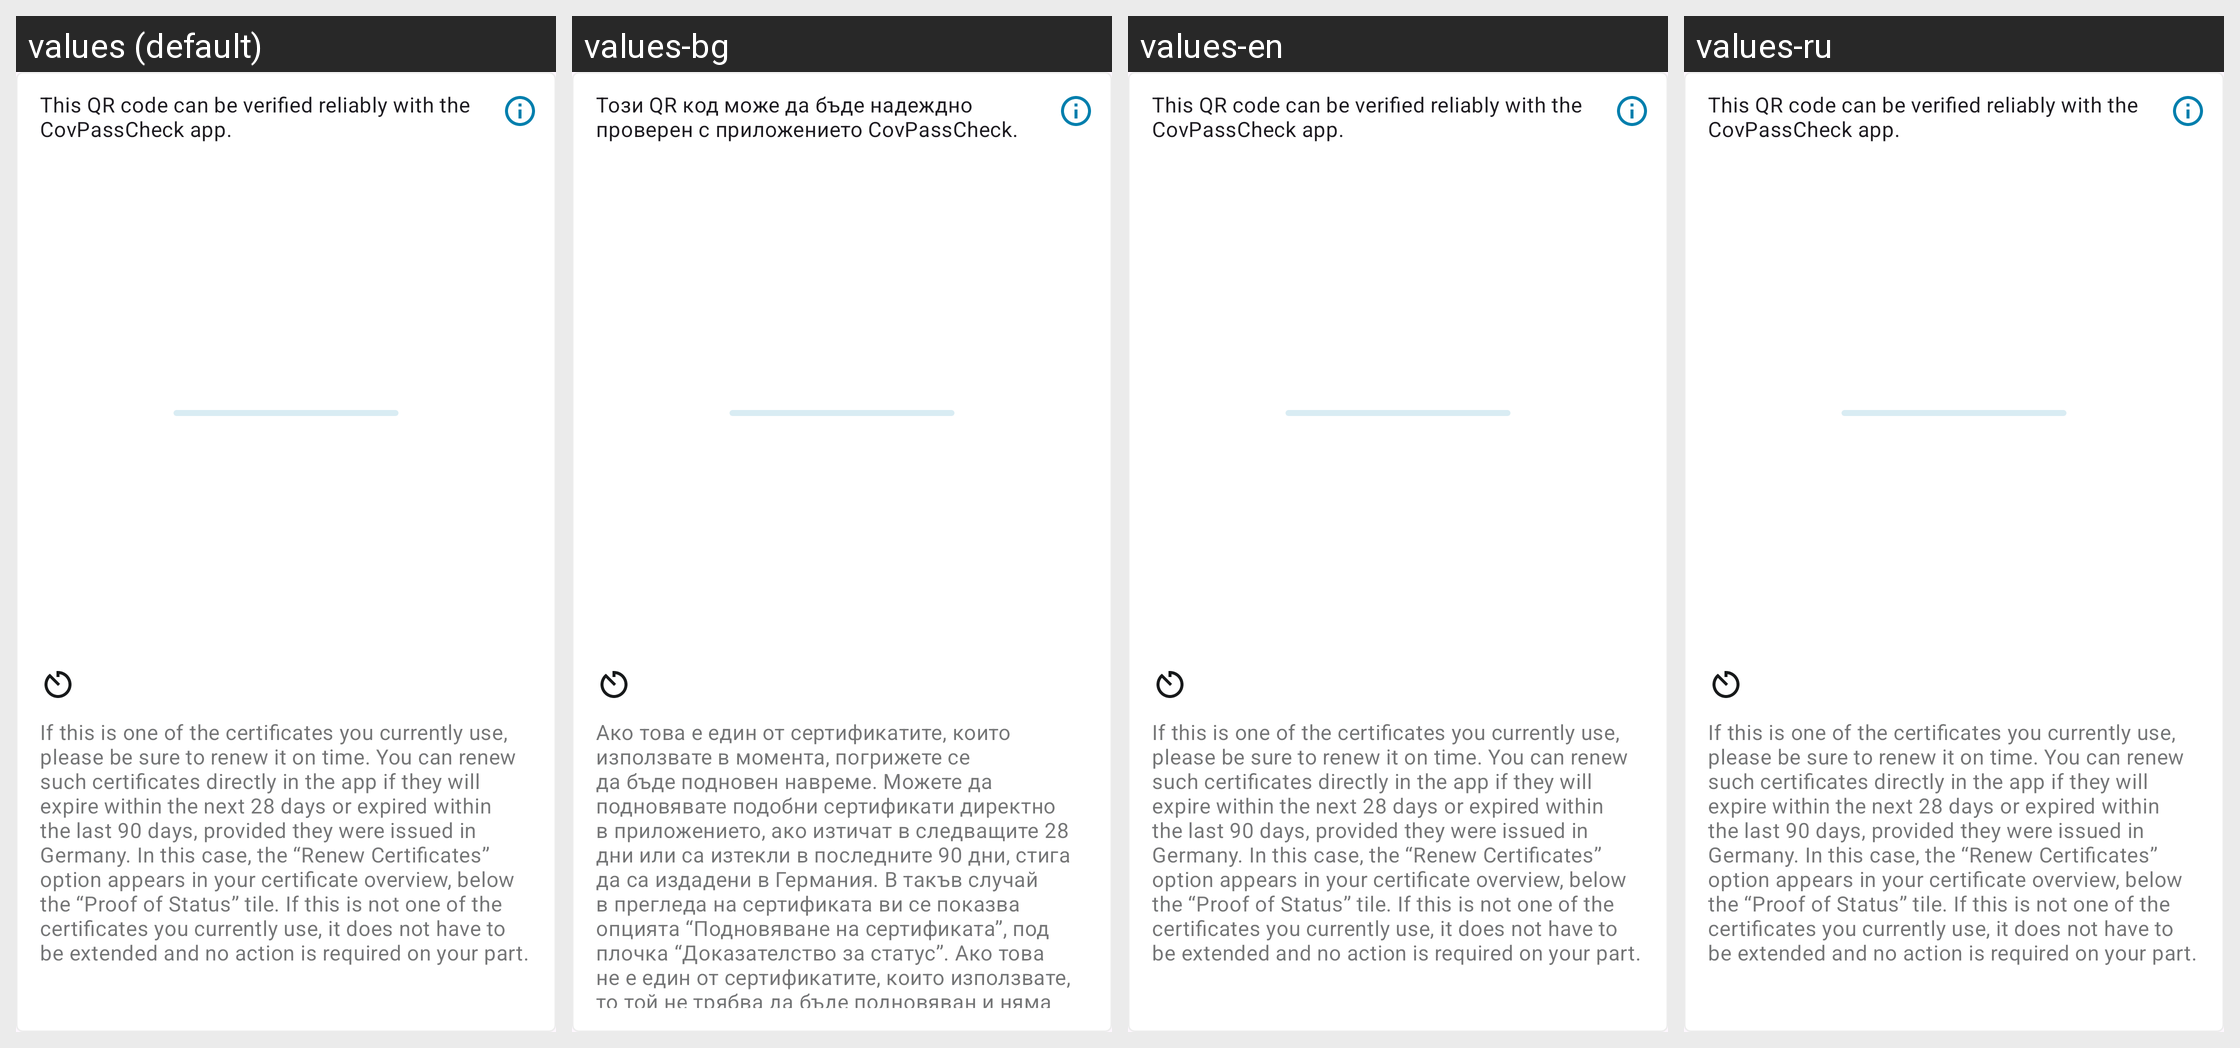

Locale-by-locale string values for the Android screen shown in this grid:
Android screen res/layout/certificate_details_qr_code_layout.xml rendered under 4 locales, left to right: values (default), values-bg, values-en, values-ru. Device: Nexus 5 (rendered at 1080×1920; each locale shown at half size, 540×960, under a caption strip naming it); theme AppTheme.
Other locales in the repository, not shown: values-ar, values-de, values-pl, values-pt, values-ro, values-tr, values-uk.
Strings drawn on this screen, with the default value and each locale's value (text and hints the layout hard-codes, and strings that could not be matched under every locale, appear in the picture but are not listed):

person_details_certificate_covpass_info_title
  values: This QR code can be verified reliably with the CovPassCheck app.
  values-bg: Този QR код може да бъде надеждно проверен с приложението CovPassCheck.
  values-en: This QR code can be verified reliably with the CovPassCheck app.  [not translated; the default value is used]
  values-ru: This QR code can be verified reliably with the CovPassCheck app.  [not translated; the default value is used]

expiration_info
  values: If this is one of the certificates you currently use, please be sure to renew it on time. You can renew such certificates directly in the app if they will expire within the next 28 days or expired within the last 90 days, provided they were issued in Germany. In this case, the “Renew Certificates” option appears in your certificate overview, below the “Proof of Status” tile. If this is not one of …[clipped]
  values-bg: Ако това е един от сертификатите, които използвате в момента, погрижете се да бъде подновен навреме. Можете да подновявате подобни сертификати директно в приложението, ако изтичат в следващите 28 дни или са изтекли в последните 90 дни, стига да са издадени в Германия. В такъв случай в прегледа на сертификата ви се показва опцията “Подновяване на сертификата”, под плочка “Доказателство за статус”. …[clipped]
  values-en: If this is one of the certificates you currently use, please be sure to renew it on time. You can renew such certificates directly in the app if they will expire within the next 28 days or expired within the last 90 days, provided they were issued in Germany. In this case, the “Renew Certificates” option appears in your certificate overview, below the “Proof of Status” tile. If this is not one of …[clipped]  [not translated; the default value is used]
  values-ru: If this is one of the certificates you currently use, please be sure to renew it on time. You can renew such certificates directly in the app if they will expire within the next 28 days or expired within the last 90 days, provided they were issued in Germany. In this case, the “Renew Certificates” option appears in your certificate overview, below the “Proof of Status” tile. If this is not one of …[clipped]  [not translated; the default value is used]
